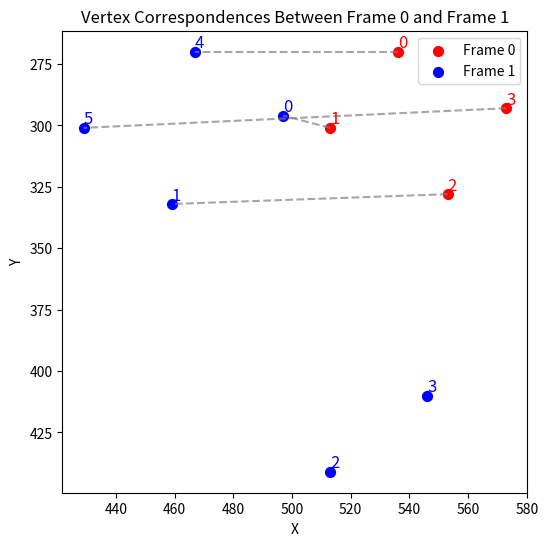
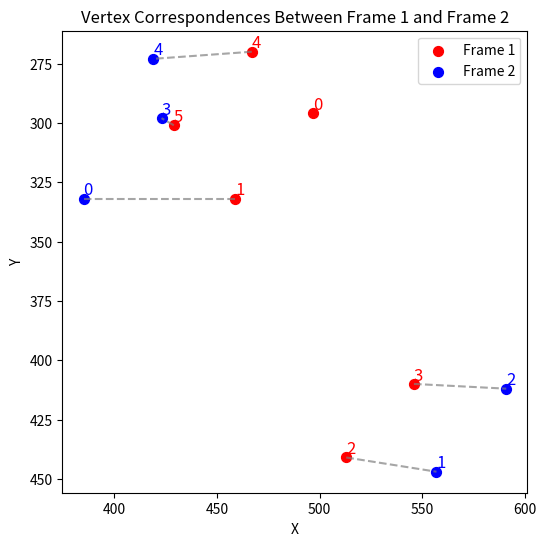
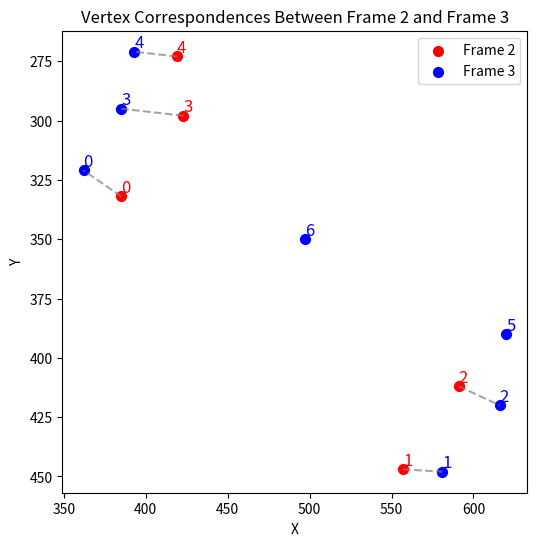
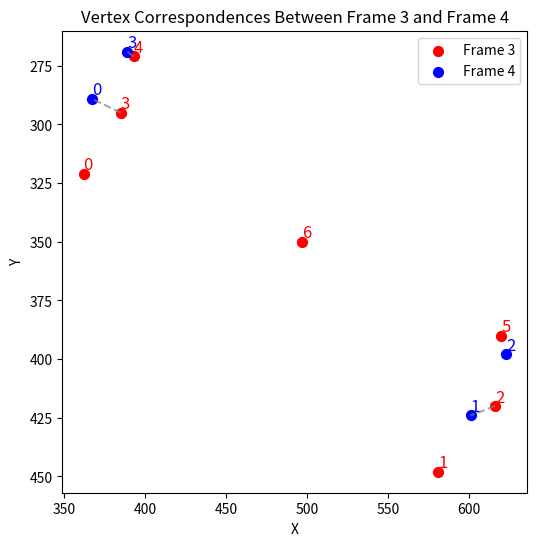
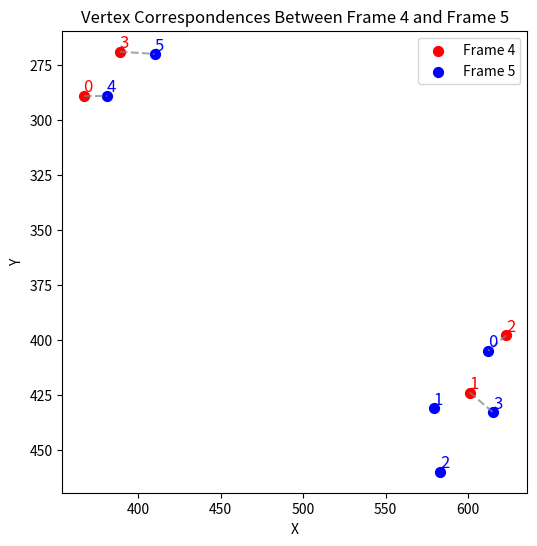
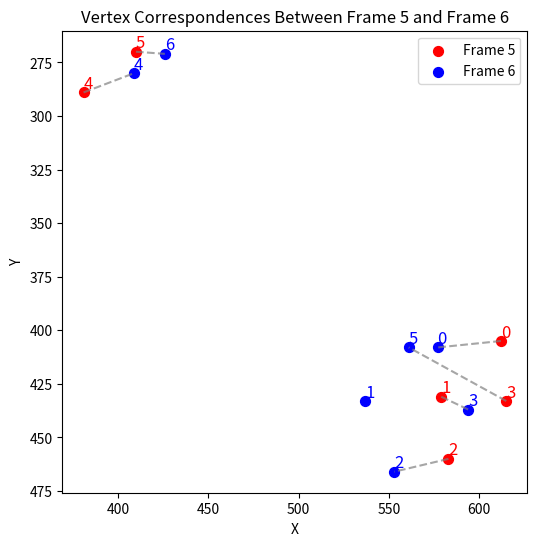
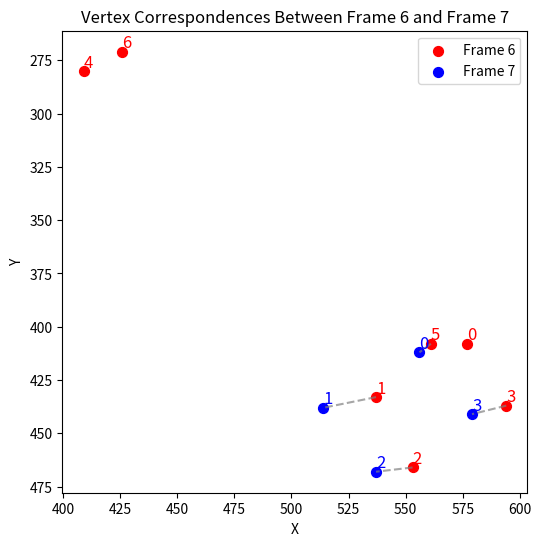
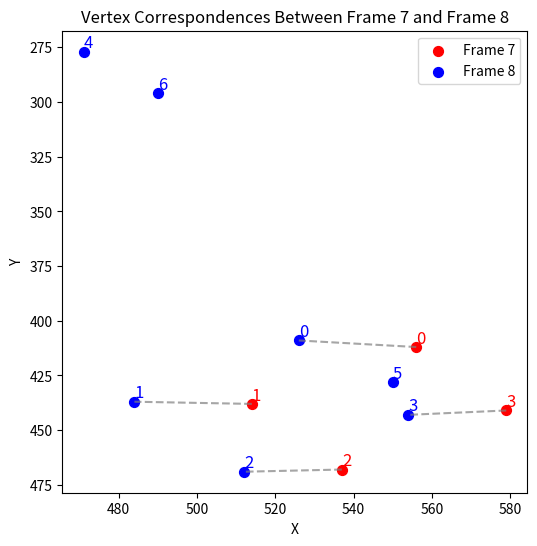
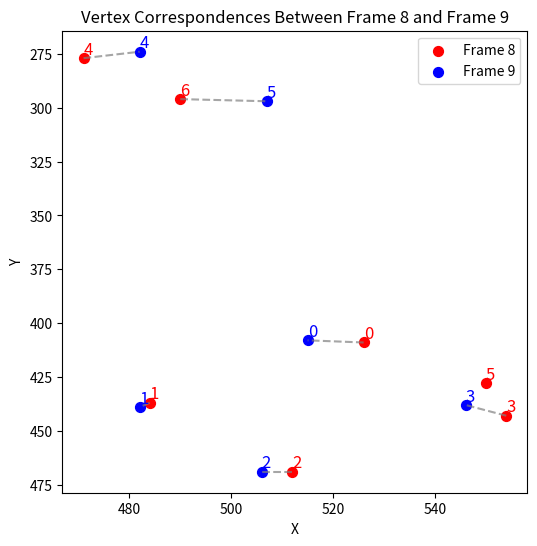

The script that saved these images, in order:
import numpy as np
import matplotlib.pyplot as plt
from scipy.optimize import linear_sum_assignment


def compute_slope(p1, p2):
    dx = p2[0] - p1[0]
    dy = p2[1] - p1[1]
    return dy / dx if dx != 0 else np.inf


def match_vertices_series(series, threshold_factor=2):
    all_matches = []
    point_tracks = {i: [tuple(series[0][i])] for i in range(len(series[0]))}  # Initialize tracking
    active_tracks = {i: i for i in range(len(series[0]))}  # Track active indices

    for i in range(len(series) - 1):
        points1, points2 = series[i], series[i + 1]
        cost_matrix = np.linalg.norm(points1[:, np.newaxis, :] - points2[np.newaxis, :, :], axis=2)
        row_ind, col_ind = linear_sum_assignment(cost_matrix)
        matched_pairs = list(zip(row_ind, col_ind))

        match_distances = [cost_matrix[i1, i2] for i1, i2 in matched_pairs]
        distance_threshold = threshold_factor * np.mean(match_distances)

        filtered_matches = []
        used_points2 = set()
        for i1, i2 in matched_pairs:
            slope = compute_slope(points1[i1], points2[i2])
            if cost_matrix[i1, i2] <= distance_threshold and abs(slope) <= 1 and i2 not in used_points2:
                filtered_matches.append((i1, i2))
                used_points2.add(i2)
            else:
                alternative_matches = sorted(
                    [(j, cost_matrix[i1, j]) for j in range(len(points2)) if j != i2 and j not in used_points2],
                    key=lambda x: x[1])
                for j, _ in alternative_matches:
                    new_slope = compute_slope(points1[i1], points2[j])
                    if abs(new_slope) <= 1:
                        filtered_matches.append((i1, j))
                        used_points2.add(j)
                        break

        all_matches.append(filtered_matches)

        new_tracks = {}
        for i1, i2 in filtered_matches:
            if i1 in active_tracks:
                track_id = active_tracks[i1]
                point_tracks[track_id].append(tuple(points2[i2]))
                new_tracks[i2] = track_id
            else:
                track_id = max(point_tracks.keys()) + 1
                point_tracks[track_id] = [tuple(points2[i2])]
                new_tracks[i2] = track_id

        active_tracks = new_tracks

    tracked_series = [track for track in point_tracks.values() if len(track) >= 5]

    return tracked_series, all_matches


def plot_matching_series(series, all_matches):
    for i in range(len(series) - 1):
        points1, points2 = series[i], series[i + 1]
        matches = all_matches[i]

        plt.figure(figsize=(6, 6))
        for j, (x, y) in enumerate(points1):
            plt.scatter(x, y, color='red', label="Frame " + str(i) if j == 0 else "", s=50)
            plt.text(x, y, f"{j}", fontsize=12, color='red', verticalalignment='bottom')
        for j, (x, y) in enumerate(points2):
            plt.scatter(x, y, color='blue', label="Frame " + str(i + 1) if j == 0 else "", s=50)
            plt.text(x, y, f"{j}", fontsize=12, color='blue', verticalalignment='bottom')
        for i1, i2 in matches:
            x_values = [points1[i1, 0], points2[i2, 0]]
            y_values = [points1[i1, 1], points2[i2, 1]]
            plt.plot(x_values, y_values, 'gray', linestyle='dashed', alpha=0.7)
        plt.legend()
        plt.xlabel("X")
        plt.ylabel("Y")
        plt.title(f"Vertex Correspondences Between Frame {i} and Frame {i + 1}")
        plt.gca().invert_yaxis()
        plt.show()


def grouping():
    series = [
        np.array([(536, 270), (513, 301), (553, 328), (573, 293)]),
        np.array([(497, 296), (459, 332), (513, 441), (546, 410), (467, 270), (429, 301)]),
        np.array([(385, 332), (557, 447), (591, 412), (423, 298), (419, 273)]),
        np.array([(362, 321), (581, 448), (616, 420), (385, 295), (393, 271), (620, 390), (497, 350)]),
        np.array([(367, 289), (601, 424), (623, 398), (389, 269)]),
        np.array([(612, 405), (579, 431), (583, 460), (615, 433), (381, 289), (410, 270)]),
        np.array([(577, 408), (537, 433), (553, 466), (594, 437), (409, 280), (561, 408), (426, 271)]),
        np.array([(556, 412), (514, 438), (537, 468), (579, 441)]),
        np.array([(526, 409), (484, 437), (512, 469), (554, 443), (471, 277), (550, 428), (490, 296)]),
        np.array([(515, 408), (482, 439), (506, 469), (546, 438), (482, 274), (507, 297)])
    ]
    tracked_series, all_matches = match_vertices_series(series)
    plot_matching_series(series, all_matches)
    print("Tracked Point Series:")
    print(tracked_series)


if __name__ == "__main__":
    grouping()


